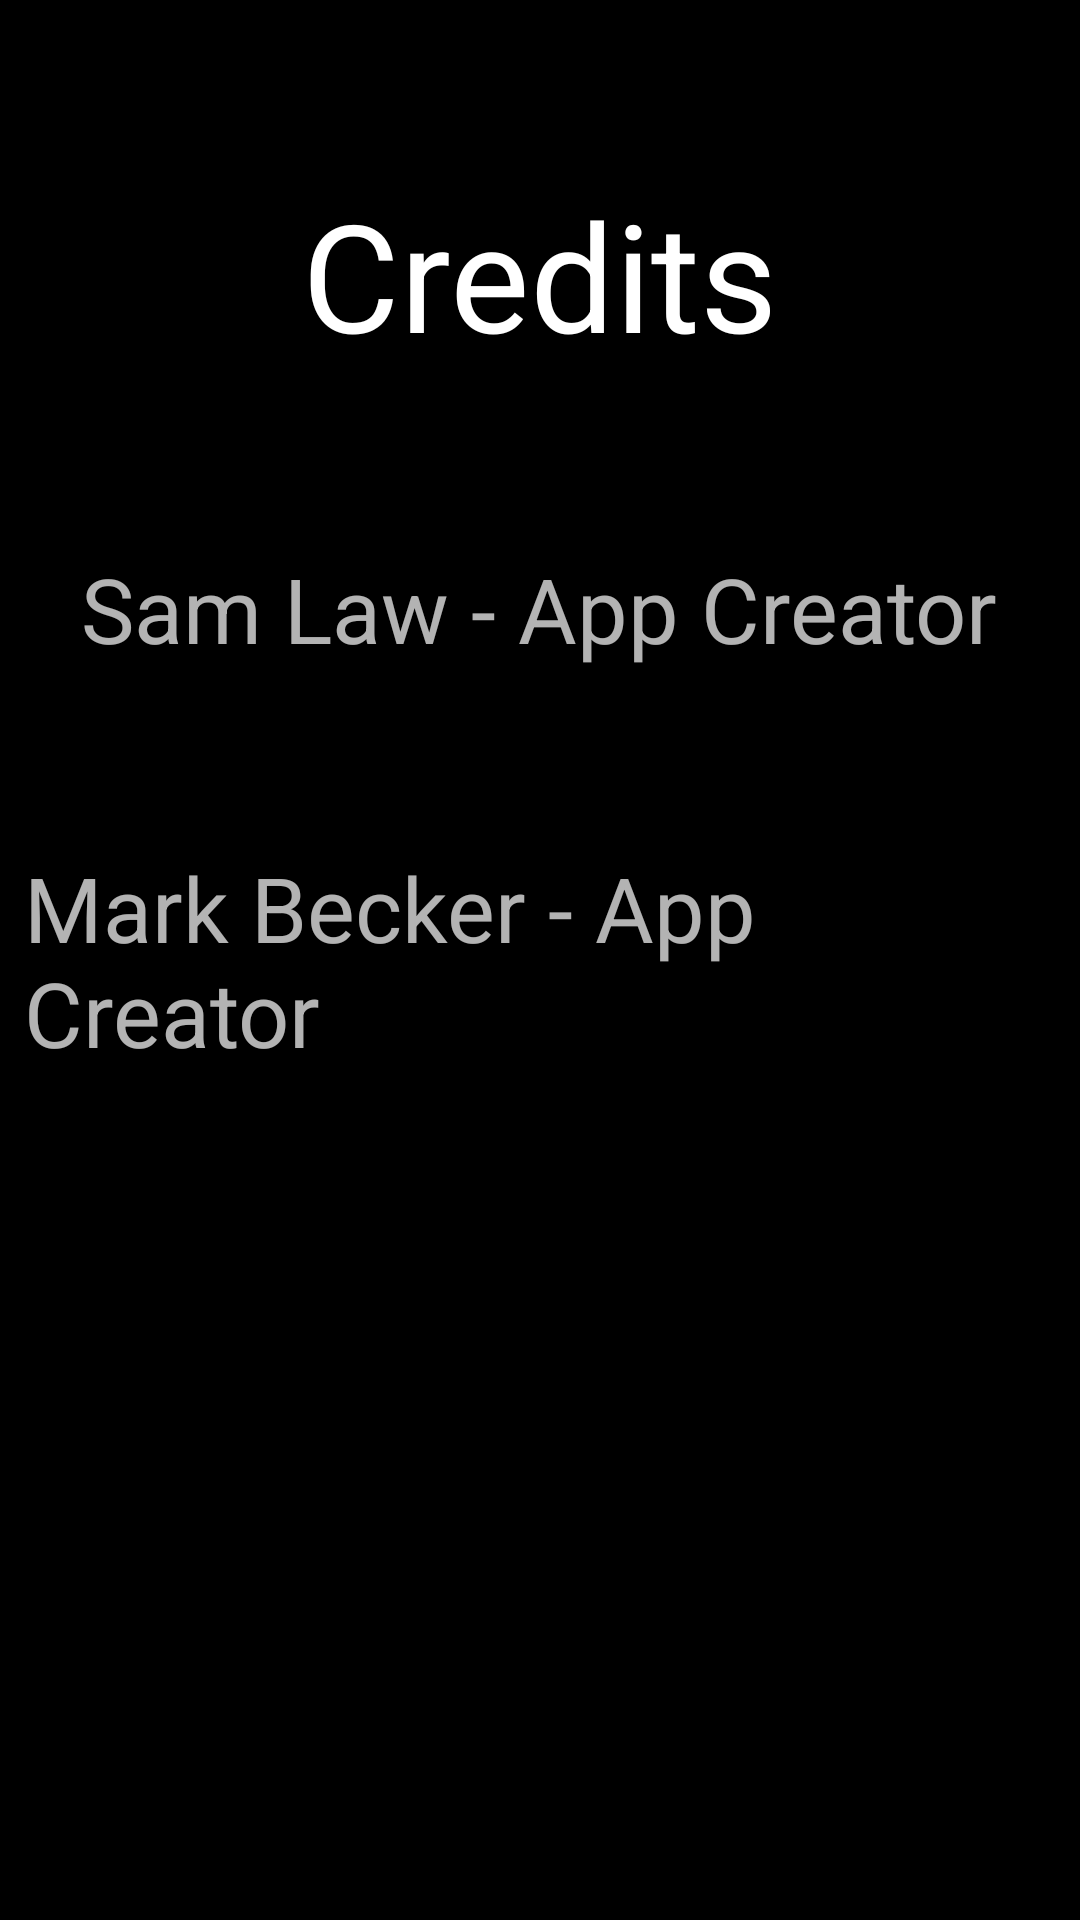

Produce the Android XML layout that renders to this screen, including the resource entries it uses.
<!-- AndroidManifest.xml: application theme AppTheme -->
<!-- res/layout/activity_credits.xml -->
<?xml version="1.0" encoding="utf-8"?>
<android.support.constraint.ConstraintLayout xmlns:android="http://schemas.android.com/apk/res/android"
    xmlns:app="http://schemas.android.com/apk/res-auto"
    xmlns:tools="http://schemas.android.com/tools"
    android:layout_width="match_parent"
    android:layout_height="match_parent"
    tools:context="markbecker.theragbraitrail.Credits">

    <RelativeLayout
        android:layout_width="match_parent"
        android:layout_height="match_parent"
        android:layout_marginBottom="8dp"
        android:layout_marginLeft="8dp"
        android:layout_marginRight="8dp"
        android:layout_marginTop="8dp"
        app:layout_constraintBottom_toBottomOf="parent"
        app:layout_constraintHorizontal_bias="0.0"
        app:layout_constraintLeft_toLeftOf="parent"
        app:layout_constraintRight_toRightOf="parent"
        app:layout_constraintTop_toTopOf="parent"
        app:layout_constraintVertical_bias="0.0">

        <TextView
            android:id="@+id/titleCredits"
            android:layout_width="wrap_content"
            android:layout_height="wrap_content"
            android:layout_alignParentTop="true"
            android:layout_centerHorizontal="true"
            android:layout_marginTop="50dp"
            android:text="@string/titleCredits"
            android:textColor="@android:color/white"
            android:textSize="50sp" />

        <TextView
            android:id="@+id/textView2"
            android:layout_width="wrap_content"
            android:layout_height="wrap_content"
            android:layout_marginTop="58dp"
            android:text="@string/samLaw"
            android:textSize="30sp"
            android:layout_below="@+id/titleCredits"
            android:layout_centerHorizontal="true" />

        <TextView
            android:id="@+id/markBecker"
            android:layout_width="wrap_content"
            android:layout_height="wrap_content"
            android:text="@string/markBecker"
            android:textSize="30sp"
            android:layout_centerVertical="true"
            android:layout_centerHorizontal="true" />

    </RelativeLayout>
</android.support.constraint.ConstraintLayout>
<!-- resources referenced by this layout -->
<resources>
  <string name="markBecker">Mark Becker - App Creator</string>
  
      //About
  <string name="samLaw">Sam Law - App Creator</string>
  <string name="titleCredits">Credits</string>
  <style name="AppTheme" parent="Theme.AppCompat.NoActionBar">
          
          <item name="colorPrimary">@android:color/black</item>
          <item name="colorPrimaryDark">@android:color/darker_gray</item>
          <item name="colorAccent">@android:color/background_light</item>
          <item name="android:windowBackground">@android:color/black</item>
          <item name="android:colorBackground">@android:color/black</item>
      </style>
</resources>
